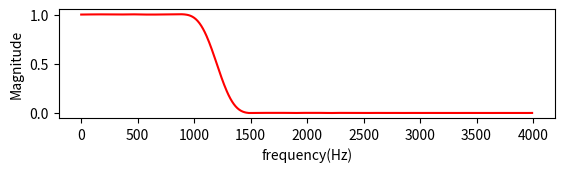
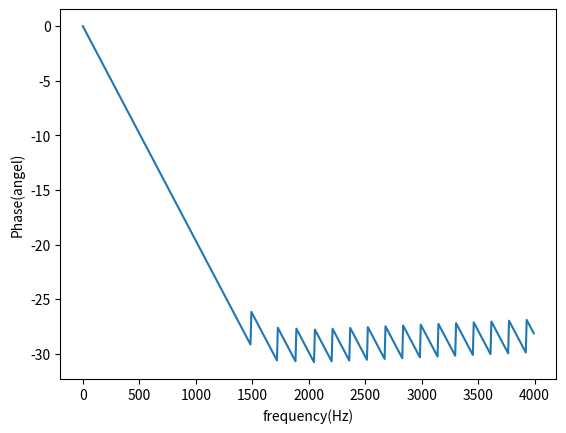
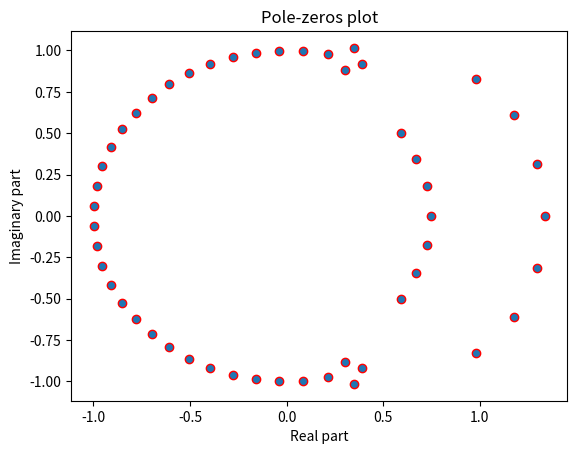

Write the Python code that produced these figures, in order.
import numpy as np
import scipy.signal as sig
import matplotlib.pyplot as plt
fs = 8000 # sampling rate
N = 50 # order of filer
fc = 1200 # cutoff frequency
b = sig.firwin(N + 1, fc, fs=fs, window='hamming', pass_zero='lowpass')
w, h_freq = sig.freqz(b, fs=fs)
z, p, k = sig.tf2zpk(b, 1)
plt.figure(1)
plt.subplot(3, 1, 1)
plt.plot(w, np.abs(h_freq),color='r') # magnitude
plt.xlabel('frequency(Hz)')
plt.ylabel('Magnitude')
plt.figure(2)
plt.plot(w, np.unwrap(np.angle(h_freq))) # phase
plt.xlabel('frequency(Hz)')
plt.ylabel('Phase(angel)')
plt.figure(3)
plt.scatter(np.real(z), np.imag(z), marker='o', edgecolors='r')
plt.scatter(np.real(p), np.imag(p), marker='x', color='b')
plt.title('Pole-zeros plot')
plt.xlabel('Real part')
plt.ylabel('Imaginary part')
plt.show()